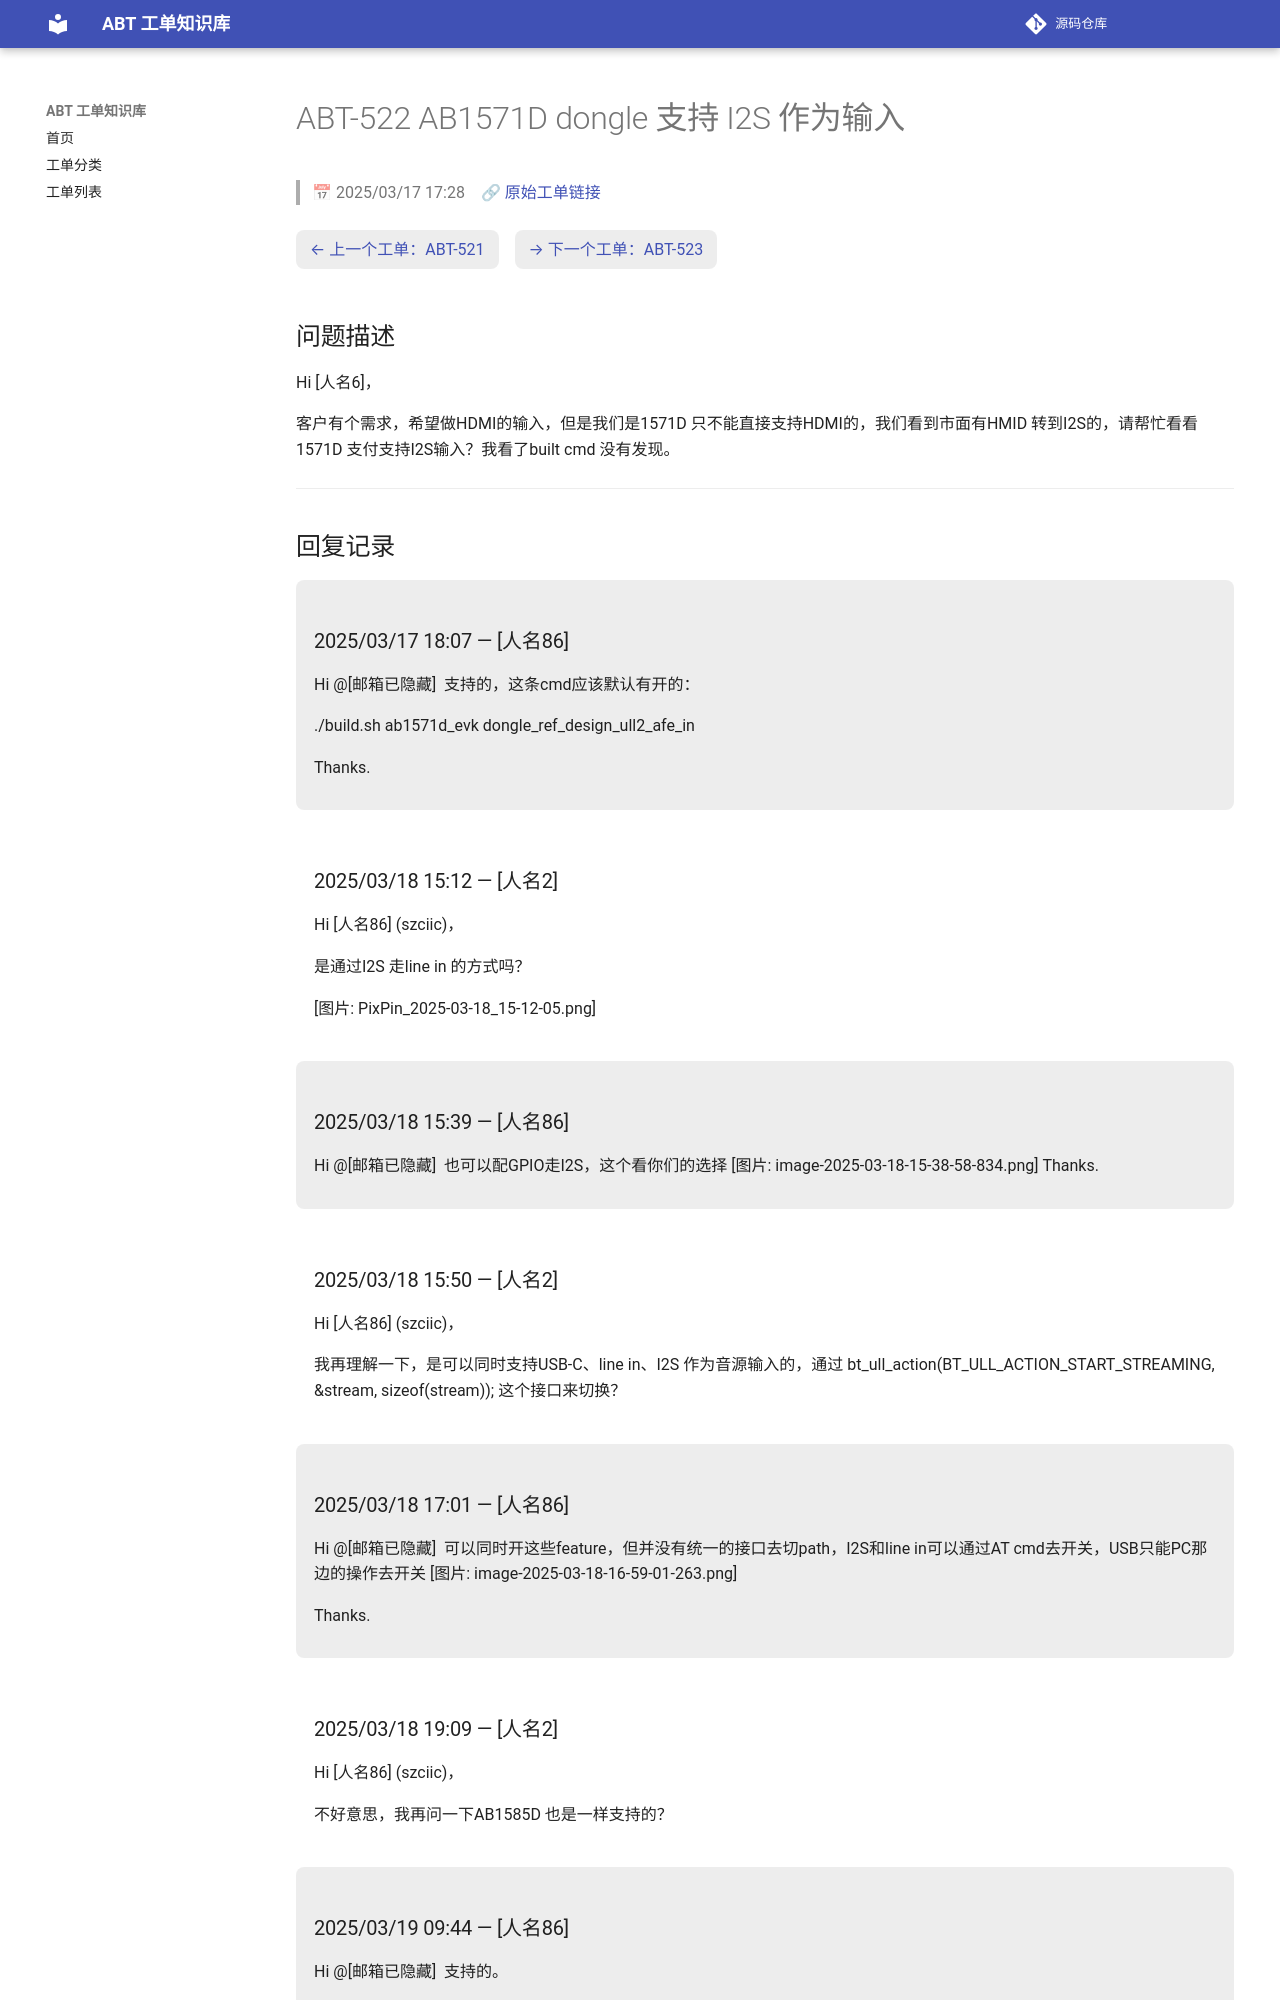

repository: luckycee/airoha-kb · page: tickets/ABT-522/index.html · generator: mkdocs

---
id: ABT-522
title: "AB1571D dongle 支持 I2S 作为输入"
date: 2025/03/17 17:28
status: Closed
source: https://eservice.airoha.com.tw/servicedesk/customer/portal/1038/MIUIX1565-522
---

# ABT-522 AB1571D dongle 支持 I2S 作为输入

> 📅 2025/03/17 17:28　🔗 [原始工单链接](https://eservice.airoha.com.tw/servicedesk/customer/portal/1038/MIUIX1565-522)

<div class="ticket-nav" markdown="1">

[← 上一个工单：ABT-521](ABT-521.md)　[→ 下一个工单：ABT-523](ABT-523.md)

</div>

## 问题描述

Hi [人名6]，

客户有个需求，希望做HDMI的输入，但是我们是1571D 只不能直接支持HDMI的，我们看到市面有HMID 转到I2S的，请帮忙看看1571D 支付支持I2S输入？我看了built cmd 没有发现。

---

## 回复记录

<div class="reply odd" markdown="1">

### 2025/03/17 18:07 — [人名86]

Hi @[邮箱已隐藏] 
支持的，这条cmd应该默认有开的：

./build.sh ab1571d_evk dongle_ref_design_ull2_afe_in



Thanks.

</div>

<div class="reply even" markdown="1">

### 2025/03/18 15:12 — [人名2]

Hi [人名86] (szciic)，



是通过I2S 走line in 的方式吗？

[图片: PixPin_2025-03-18_15-12-05.png]

</div>

<div class="reply odd" markdown="1">

### 2025/03/18 15:39 — [人名86]

Hi @[邮箱已隐藏] 
也可以配GPIO走I2S，这个看你们的选择
[图片: image-2025-03-18-15-38-58-834.png]
Thanks.

</div>

<div class="reply even" markdown="1">

### 2025/03/18 15:50 — [人名2]

Hi [人名86] (szciic)，



我再理解一下，是可以同时支持USB-C、line in、I2S 作为音源输入的，通过 bt_ull_action(BT_ULL_ACTION_START_STREAMING, &stream, sizeof(stream)); 这个接口来切换？

</div>

<div class="reply odd" markdown="1">

### 2025/03/18 17:01 — [人名86]

Hi @[邮箱已隐藏] 
可以同时开这些feature，但并没有统一的接口去切path，I2S和line in可以通过AT cmd去开关，USB只能PC那边的操作去开关
[图片: image-2025-03-18-16-59-01-263.png]

Thanks.

</div>

<div class="reply even" markdown="1">

### 2025/03/18 19:09 — [人名2]

Hi [人名86] (szciic)，



不好意思，我再问一下AB1585D 也是一样支持的？

</div>

<div class="reply odd" markdown="1">
